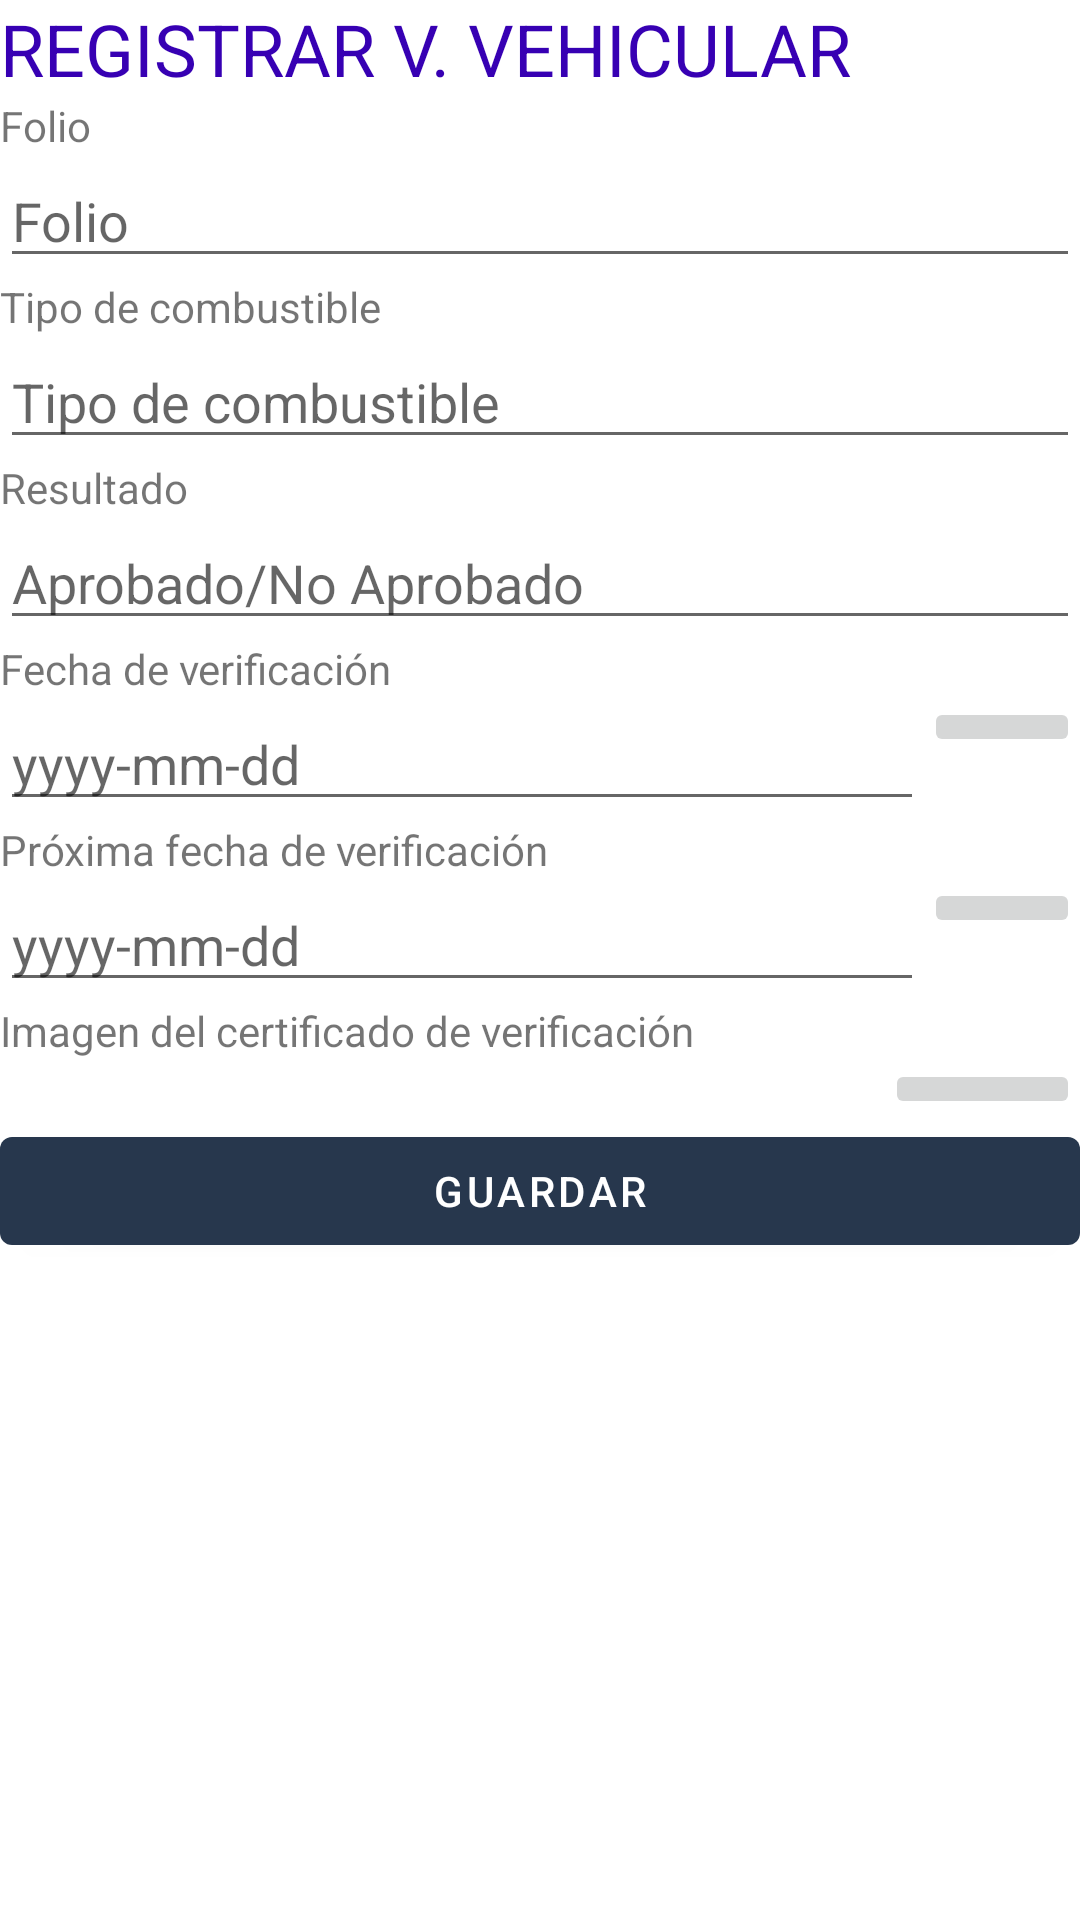

Write the Android layout XML for this screen, with the resource values it uses.
<!-- AndroidManifest.xml: application theme Theme.AppDocumentacionTransito -->
<!-- res/layout/activity_registrar_verificacion.xml -->
<?xml version="1.0" encoding="utf-8"?>
<LinearLayout xmlns:android="http://schemas.android.com/apk/res/android"
    xmlns:app="http://schemas.android.com/apk/res-auto"
    xmlns:tools="http://schemas.android.com/tools"
    android:layout_width="match_parent"
    android:layout_height="match_parent"
    android:orientation="vertical"
    tools:context=".RegistrarVerificacionActivity">

    <TextView
        android:id="@+id/textView46"
        android:layout_width="match_parent"
        android:layout_height="wrap_content"
        android:text="REGISTRAR V. VEHICULAR"
        android:textColor="@color/purple_700"
        android:textSize="24sp" />

    <TextView
        android:id="@+id/textView47"
        android:layout_width="match_parent"
        android:layout_height="wrap_content"
        android:text="Folio" />

    <EditText
        android:id="@+id/edit_folio"
        android:layout_width="match_parent"
        android:layout_height="wrap_content"
        android:ems="10"
        android:hint="Folio"
        android:inputType="textPersonName" />

    <TextView
        android:id="@+id/textView48"
        android:layout_width="match_parent"
        android:layout_height="wrap_content"
        android:text="Tipo de combustible" />

    <EditText
        android:id="@+id/edit_tipo_combustible"
        android:layout_width="match_parent"
        android:layout_height="wrap_content"
        android:ems="10"
        android:hint="Tipo de combustible"
        android:inputType="textPersonName" />

    <TextView
        android:id="@+id/textView52"
        android:layout_width="match_parent"
        android:layout_height="wrap_content"
        android:text="Resultado" />

    <EditText
        android:id="@+id/edit_resultado"
        android:layout_width="match_parent"
        android:layout_height="wrap_content"
        android:ems="10"
        android:hint="Aprobado/No Aprobado"
        android:inputType="textPersonName"
        android:visibility="visible" />

    <TextView
        android:id="@+id/textView49"
        android:layout_width="match_parent"
        android:layout_height="wrap_content"
        android:text="Fecha de verificación"
        android:visibility="visible" />

    <LinearLayout
        android:layout_width="match_parent"
        android:layout_height="wrap_content"
        android:orientation="horizontal"
        android:visibility="visible">

        <EditText
            android:id="@+id/edit_fecha_verificacion"
            android:layout_width="308dp"
            android:layout_height="wrap_content"
            android:ems="10"
            android:hint="yyyy-mm-dd"
            android:inputType="textPersonName" />

        <ImageButton
            android:id="@+id/btnFechaVerificacion"
            android:layout_width="wrap_content"
            android:layout_height="wrap_content"
            android:layout_weight="1"
            android:onClick="muestraCalendario"
            app:srcCompat="@drawable/baseline_calendar_month_24" />
    </LinearLayout>

    <DatePicker
        android:id="@+id/dpFechaVerificacion"
        android:layout_width="match_parent"
        android:layout_height="wrap_content"
        android:calendarViewShown="false"
        android:datePickerMode="spinner"
        android:visibility="gone"></DatePicker>

    <TextView
        android:id="@+id/textView50"
        android:layout_width="match_parent"
        android:layout_height="wrap_content"
        android:text="Próxima fecha de verificación"
        android:visibility="visible" />

    <LinearLayout
        android:layout_width="match_parent"
        android:layout_height="wrap_content"
        android:orientation="horizontal"
        android:visibility="visible">

        <EditText
            android:id="@+id/edit_proxima_fecha_verificacion"
            android:layout_width="308dp"
            android:layout_height="wrap_content"
            android:ems="10"
            android:hint="yyyy-mm-dd"
            android:inputType="textPersonName" />

        <ImageButton
            android:id="@+id/btnProximaFechaVerificacion"
            android:layout_width="wrap_content"
            android:layout_height="wrap_content"
            android:layout_weight="1"
            android:onClick="muestraCalendario"
            app:srcCompat="@drawable/baseline_calendar_month_24" />
    </LinearLayout>

    <DatePicker
        android:id="@+id/dpProximaFechaVerificacion"
        android:layout_width="match_parent"
        android:layout_height="wrap_content"
        android:calendarViewShown="false"
        android:datePickerMode="spinner"
        android:visibility="gone"></DatePicker>

    <TextView
        android:id="@+id/textView51"
        android:layout_width="match_parent"
        android:layout_height="wrap_content"
        android:text="Imagen del certificado de verificación"
        android:visibility="visible" />

    <LinearLayout
        android:layout_width="match_parent"
        android:layout_height="wrap_content"
        android:orientation="horizontal"
        android:visibility="visible">

        <TextView
            android:id="@+id/tv_url_verificacion"
            android:layout_width="254dp"
            android:layout_height="match_parent"
            android:layout_weight="1"
            android:visibility="visible" />

        <ImageButton
            android:id="@+id/btn_buscar_img_verificacion"
            android:layout_width="wrap_content"
            android:layout_height="wrap_content"
            android:layout_weight="1"
            app:srcCompat="@drawable/baseline_calendar_month_24" />
    </LinearLayout>

    <ImageView
        android:id="@+id/image_verificacion"
        android:layout_width="match_parent"
        android:layout_height="wrap_content"
        android:visibility="visible"
        tools:srcCompat="@tools:sample/avatars" />

    <Button
        android:id="@+id/button12"
        android:layout_width="match_parent"
        android:layout_height="wrap_content"
        android:onClick="guardar"
        android:text="Guardar" />
</LinearLayout>
<!-- resources referenced by this layout -->
<resources>
  <color name="purple_700">#FF3700B3</color>
  <style name="Theme.AppDocumentacionTransito" parent="Theme.MaterialComponents.DayNight.DarkActionBar">
          
          <item name="colorPrimary">@color/color1</item>
          <item name="colorPrimaryVariant">@color/color2</item>
          <item name="colorOnPrimary">@color/white</item>
          
          <item name="colorSecondary">@color/color3</item>
          <item name="colorSecondaryVariant">@color/color3</item>
          <item name="colorOnSecondary">@color/black</item>
          
          <item name="android:statusBarColor">@color/color1</item>
          
      </style>
  <color name="color1">#27374D</color>
  <color name="color2">#526D82</color>
  <color name="white">#FFFFFFFF</color>
  <color name="color3">#9DB2BF</color>
  <color name="black">#FF000000</color>
</resources>
